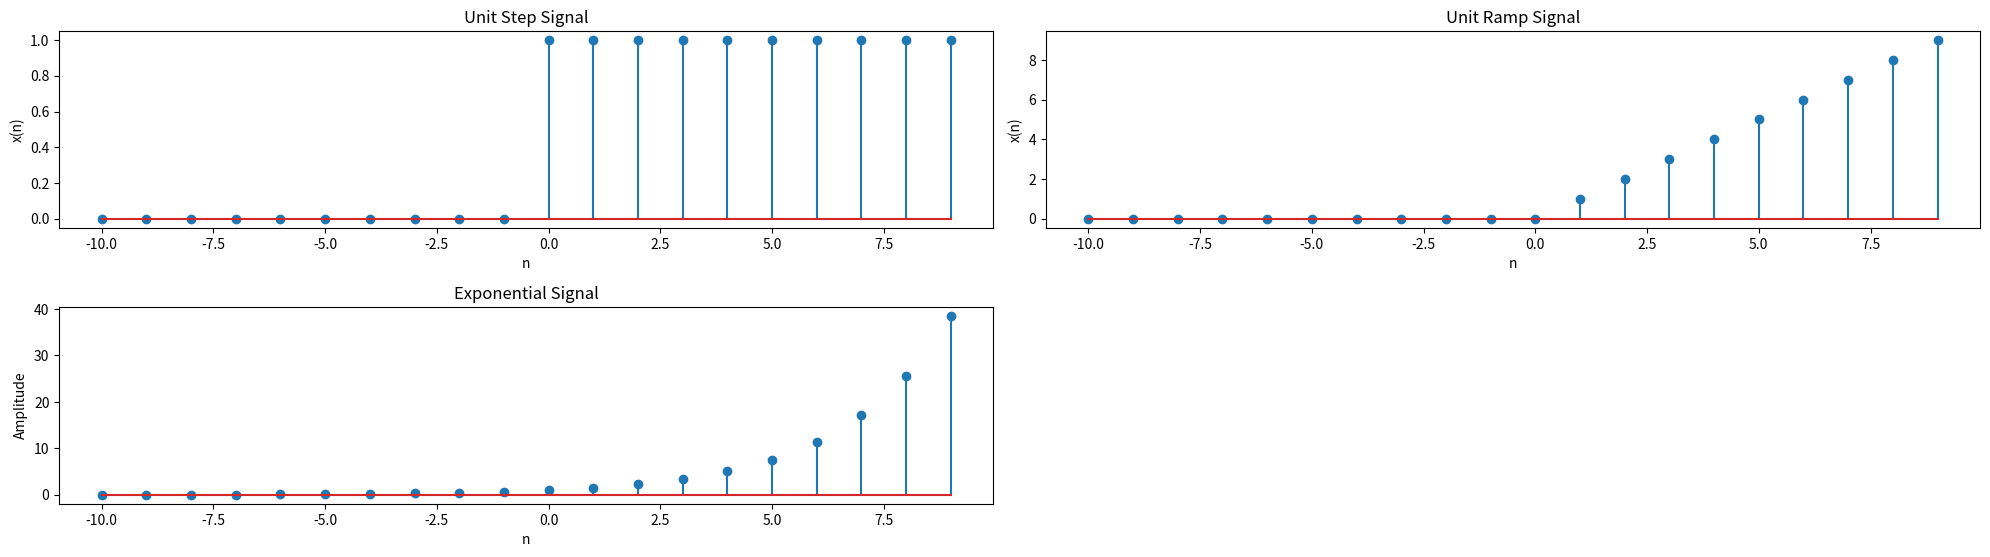
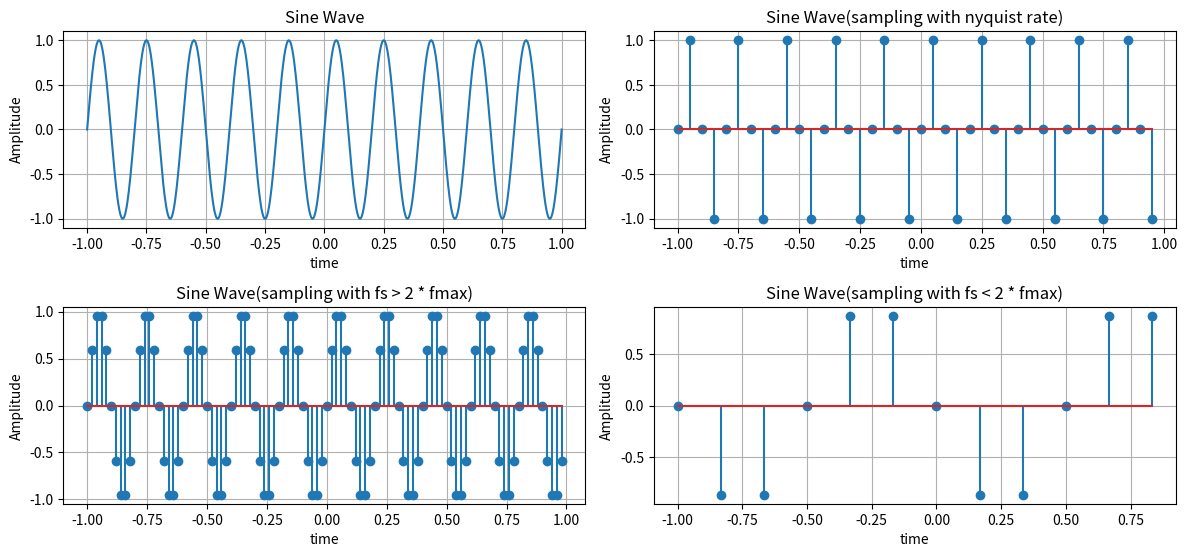
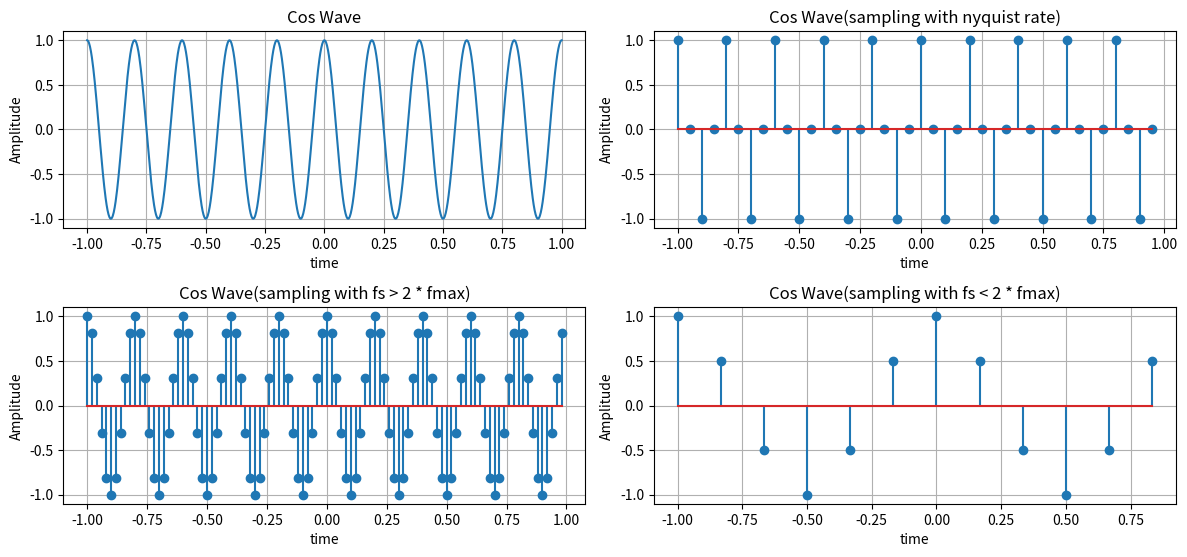

Write Python code to recreate these figures, in order.
# import numpy as np
# import matplotlib.pyplot as plt

# def unit_step(n):
#     return np.where(n >= 0, 1, 0)

# def ramp_func(n):
#     return np.where(n >= 0, n, 0)

# def exponential_func(n, a):
#     return np.exp(a * n)

# def sin_signal(f1, t):
#     return np.sin(2 * np.pi * f1 * t)

# def cos_signal(f1, t):
#     return np.cos(2 * np.pi * f1 * t)

# f1 = 5
# fs = 20
# n = np.arange(-10, 10, 1)
# t = np.linspace(-1, 1, 1000)

# unit_signal = unit_step(n)
# ramp_signal = ramp_func(n)
# exponential_signal = exponential_func(n, 0.2)

# continuous_signal = sin_signal(f1, t)
# nts = np.arange(-1, 1, 1/fs)
# discrete_signal = sin_signal(f1, nts)

# plt.figure(figsize=(16, 10))

# plt.subplot(3, 2, 1)
# plt.stem(n, unit_signal)
# plt.title("Unit Step Signal")
# plt.xlabel("n")
# plt.ylabel("Amplitude")

# plt.subplot(3, 2, 2)
# plt.stem(n, ramp_signal)
# plt.title("Ramp Signal")
# plt.xlabel("n")
# plt.ylabel("Amplitude")

# plt.subplot(3, 2, 3)
# plt.stem(n, exponential_signal)
# plt.title("Exponential Signal")
# plt.xlabel("n")
# plt.ylabel("Amplitude")

# plt.subplot(3, 2, 4)
# plt.plot(t, continuous_signal, label="Continuous Sine", color="blue")
# plt.stem(nts, discrete_signal, linefmt="red", markerfmt="o", basefmt="black")
# plt.title("Continuous Sine Signal")
# plt.xlabel("Time")
# plt.ylabel("Amplitude")
# plt.legend()
# plt.grid(True)

# plt.subplot(3, 2, 5)
# plt.stem(nts, discrete_signal, linefmt="orange", markerfmt="o", basefmt="black")
# plt.title("Discrete Sine Signal")
# plt.xlabel("n (Discrete Time Samples)")
# plt.ylabel("Amplitude")
# plt.grid(True)

# fs = 8
# nts = np.arange(-1, 1, 1/fs)
# discrete_signal_alias = sin_signal(f1,nts)
# plt.subplot(3, 2, 6)
# plt.plot(t, continuous_signal, label="Continuous Sine", color="blue")
# plt.stem(nts, discrete_signal_alias, linefmt="red", markerfmt="o", basefmt="black")
# plt.title("Alias Sine Signal")
# plt.xlabel("Time")
# plt.ylabel("Amplitude")
# plt.legend()
# plt.grid(True)

# plt.tight_layout()
# plt.show()

import numpy as np
import matplotlib.pyplot as plt

def unit_step_signal(n):
    return np.where(n >= 0 , 1 , 0)

def ramp_signal(n):
    return np.where(n >= 0 , n , 0)

def exponential_signal(a,n):
    return pow(a,n)

def sine_signal(f1 , t):
    return np.sin(2 * np.pi * f1 * t)

def cosine_signal(f1 , t):
    return np.cos(2 *np.pi * f1 * t)

#define parameters
n = np.arange(-10,10,1)

step_signal = unit_step_signal(n)
ramp = ramp_signal(n)
exponential = exponential_signal(1.5,n)

print(exponential)

plt.figure(figsize=(20,8))

plt.subplot(3,2,1)
plt.stem(n,step_signal)
plt.xlabel("n")
plt.ylabel("x(n)")
plt.title("Unit Step Signal")

plt.subplot(3,2,2)
plt.stem(n,ramp)
plt.xlabel("n")
plt.ylabel("x(n)")
plt.title("Unit Ramp Signal")

plt.subplot(3, 2, 3)
plt.stem(n, exponential)
plt.title("Exponential Signal")
plt.xlabel("n")
plt.ylabel("Amplitude")

plt.tight_layout()
plt.show()

plt.figure(figsize=(12,8))
#sine signal
f1 = 5

t = np.linspace(-1,1,1000)
xt = sine_signal(f1,t) #continuous signal

plt.subplot(3,2,1)
plt.plot(t,xt)
plt.title("Sine Wave")
plt.xlabel("time")
plt.ylabel("Amplitude")
plt.grid(True)

fs = 20 #nyquist rate
T = 1/fs
n = np.arange(-1,1,T)
xn = sine_signal(f1,n) #sampling with nyquist rate

plt.subplot(3,2,2)
plt.stem(n,xn)
plt.title("Sine Wave(sampling with nyquist rate)")
plt.xlabel("time")
plt.ylabel("Amplitude")
plt.grid(True)

fs = 50
T = 1/fs
n = np.arange(-1,1,T)
xn = sine_signal(f1,n) #up sampling

plt.subplot(3,2,3)
plt.stem(n,xn)
plt.title("Sine Wave(sampling with fs > 2 * fmax)")
plt.xlabel("time")
plt.ylabel("Amplitude")
plt.grid(True)

fs = 6
T = 1/fs
n = np.arange(-1,1,T)
xn = sine_signal(f1,n) #downsampling
plt.subplot(3,2,4)
plt.stem(n,xn)
plt.title("Sine Wave(sampling with fs < 2 * fmax)")
plt.xlabel("time")
plt.ylabel("Amplitude")
plt.grid(True)

plt.tight_layout()
plt.show() #sine ends here

plt.figure(figsize=(12,8))
#sine signal
f1 = 5

t = np.linspace(-1,1,1000)
xt = cosine_signal(f1,t) #continuous signal

plt.subplot(3,2,1)
plt.plot(t,xt)
plt.title("Cos Wave")
plt.xlabel("time")
plt.ylabel("Amplitude")
plt.grid(True)

fs = 20 #nyquist rate
T = 1/fs
n = np.arange(-1,1,T)
xn = cosine_signal(f1,n) #sampling with nyquist rate

plt.subplot(3,2,2)
plt.stem(n,xn)
plt.title("Cos Wave(sampling with nyquist rate)")
plt.xlabel("time")
plt.ylabel("Amplitude")
plt.grid(True)

fs = 50
T = 1/fs
n = np.arange(-1,1,T)
xn = cosine_signal(f1,n) #up sampling

plt.subplot(3,2,3)
plt.stem(n,xn)
plt.title("Cos Wave(sampling with fs > 2 * fmax)")
plt.xlabel("time")
plt.ylabel("Amplitude")
plt.grid(True)

fs = 6
T = 1/fs
n = np.arange(-1,1,T)
xn = cosine_signal(f1,n) #downsampling
plt.subplot(3,2,4)
plt.stem(n,xn)
plt.title("Cos Wave(sampling with fs < 2 * fmax)")
plt.xlabel("time")
plt.ylabel("Amplitude")
plt.grid(True)

plt.tight_layout()
plt.show()



